Dataset: Apple_leaf_aug_without_split (GitHub, warjunaid/Apple_leaf_aug_without_split). Classes: black rot, cedar apple rust, healthy, scab.

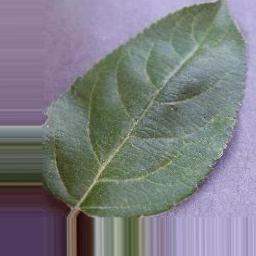
Label: healthy

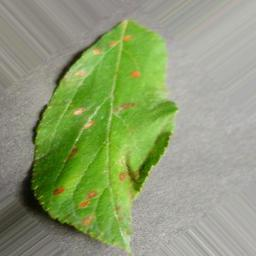
Label: cedar apple rust

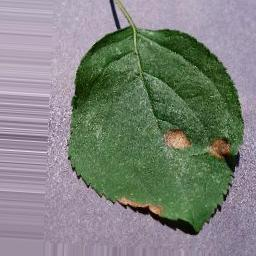
Label: black rot

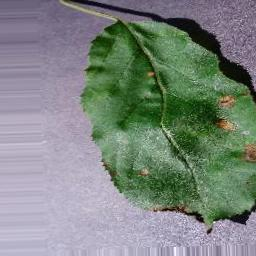
Label: black rot

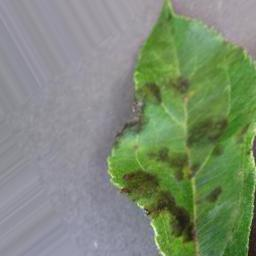
Label: scab

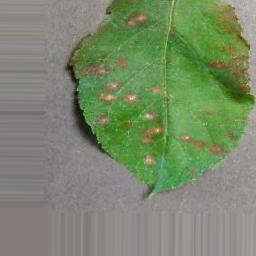
Label: cedar apple rust
